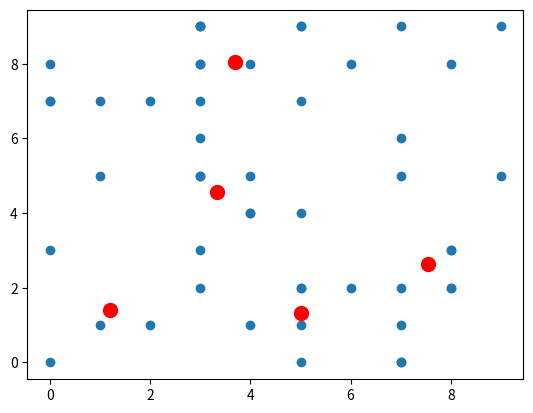

Here is the Python script that generated this plot:
# A simple kmeans algorithm. Very unfinished. Needs work to take n-dimensions and arbitrary input data.
# Initial centroids are chosen by generating random numbers within the sample distribution without any weighting.
# K-means++ might be a nice way to implement better initialization.
#
#
#
import numpy as np
from random import randint as rn
from numpy import zeros as zs
from matplotlib import pyplot as pp

def centrPass(x,y,centr,ndim=2,ncl=5):
	numUpdates=0
	minErr=0.01
	res=zs((ncl,ndim+1))
	for i in range(len(x)):
		closest=0
		best=abs(x[i]-centr[0][0]) + abs(y[i]-centr[0][1])
		for j in range(1,ncl):
			dist=abs(x[i]-centr[j][0]) + abs(y[i]-centr[j][1])
			if(dist<best):
				best=dist
				closest=j
		res[closest][0]+=x[i]
		res[closest][1]+=y[i]
		res[closest][ndim]+=1
	
	for i in range(ncl):
		if(res[i][ndim]!=0):
			res[i][0]=res[i][0]/res[i][ndim]
			res[i][1]=res[i][1]/res[i][ndim]
	
	return res


def kmeans(x,y,ndim=2,ncl=5):
	#init the number of centroids and initialize them to random points.
	centr=zs((ncl,ndim))
	minErr=0.001
	#list of [x,y] pairs.
	for i in range(ncl):
		centr[i][0]=rn(min(x),max(x))
		centr[i][1]=rn(min(y),max(y))
	#centr now contains ncl item list of [x,y] pairs.
	numUpdates=1
	passes=0
	running=True
	while running:
		running=False
		print("The centroids after " + str(passes) + " passes: ")
		print(centr)
		passes+=1
		res=centrPass(x,y,centr)
		for i in range(ncl):
			if(abs(centr[i][0]-res[i][0]) + abs(centr[i][0]-res[i][0]) > minErr ):
				running=True
				if(res[i][0] == 0 and res[i][1] == 0):
					centr[i][0]=rn(min(x),max(x))
					centr[i][1]=rn(min(y),max(y))
				else:
					centr[i][0]=res[i][0]
					centr[i][1]=res[i][1]
	print("The centroids after " + str(passes) + " passes: ")
	print(centr)				
	return centr
		
		
	


def main(n=50,minVal=0,maxVal=9):
	x=zs(n)
	y=zs(n)
	for i in range(n):
		x[i]=rn(minVal,maxVal)
		y[i]=rn(minVal,maxVal)
	
	centr=kmeans(x,y,)
	c1=centr[:,0]
	c2=centr[:,1]
	
	
	pp.scatter(x,y)
	pp.scatter(c1,c2,c='r',s=100)
	pp.show()

if __name__=="__main__":

	main()
	
	